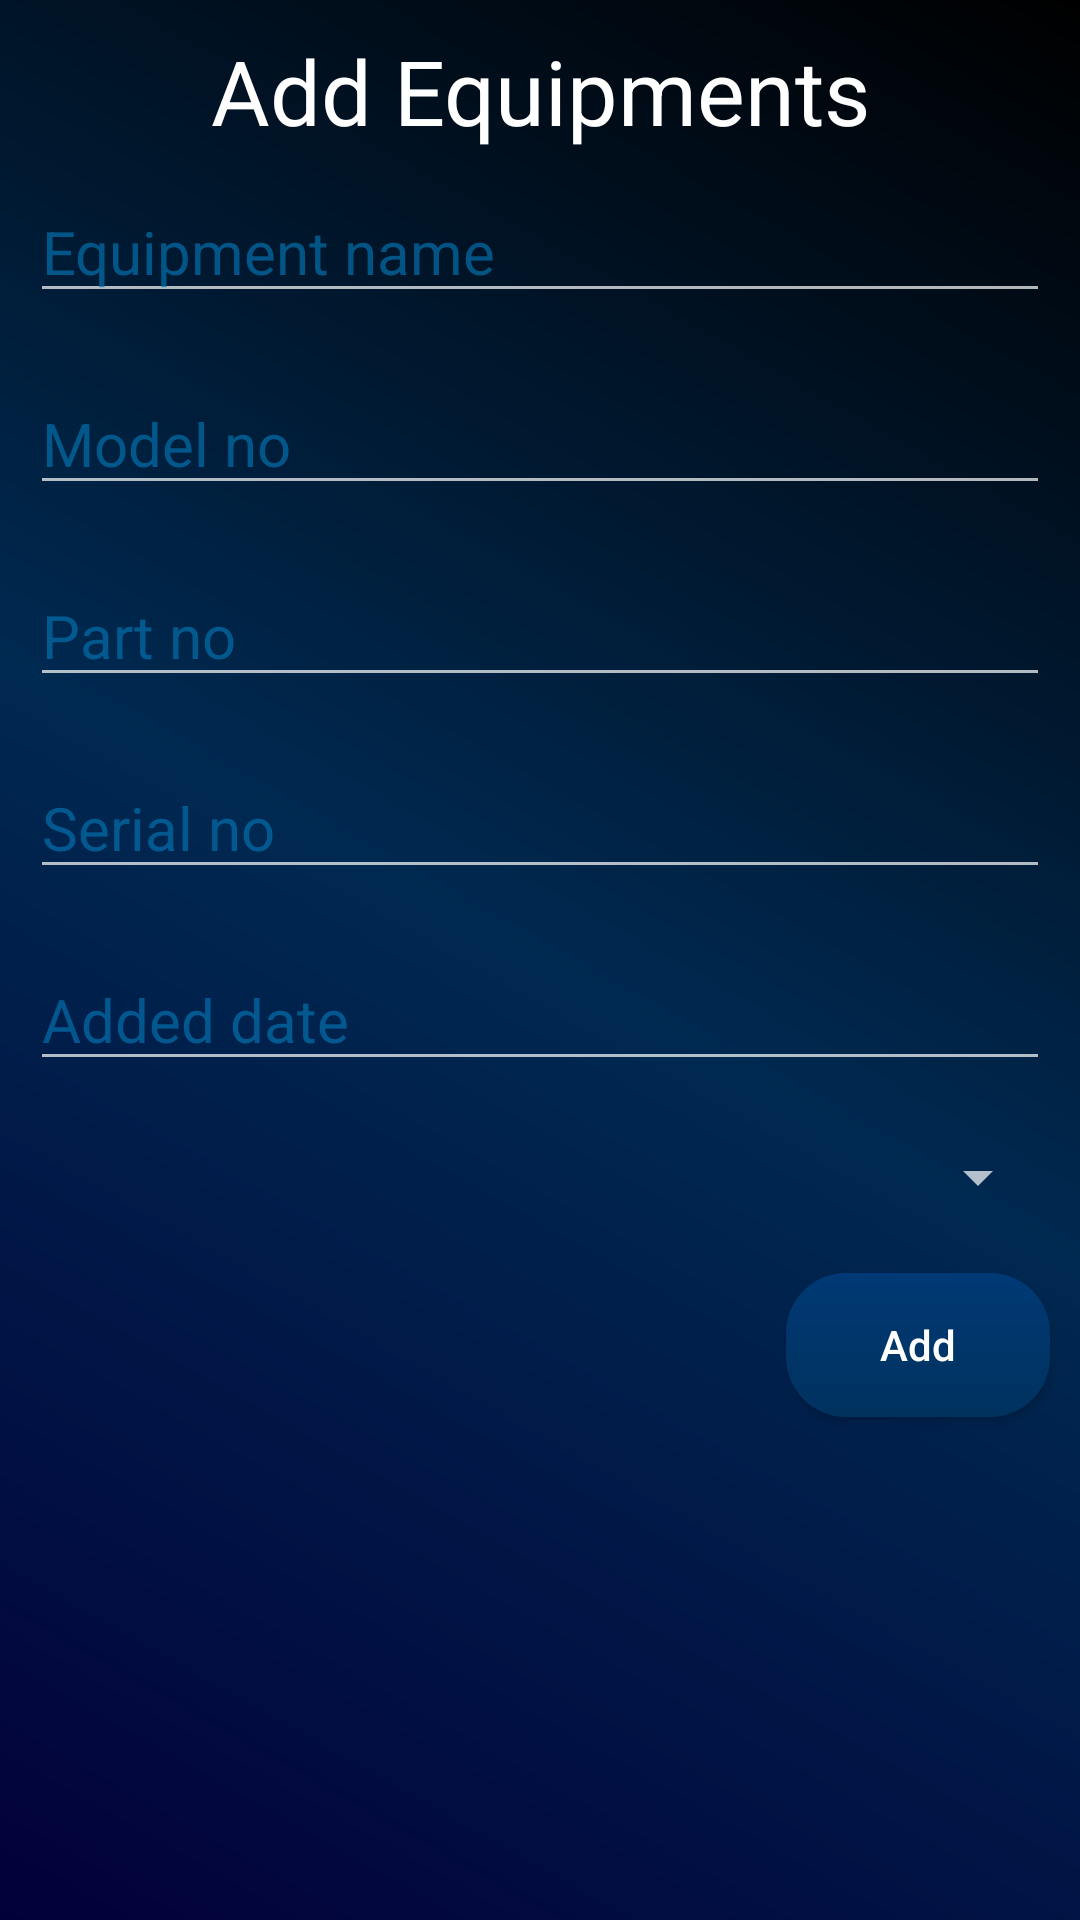

The Android layout XML behind this screen, and the referenced resources:
<!-- AndroidManifest.xml: application theme Theme.EquipmentMGR -->
<!-- res/layout/activity_add_equipment.xml -->
<?xml version="1.0" encoding="utf-8"?>
<LinearLayout xmlns:android="http://schemas.android.com/apk/res/android"
    xmlns:app="http://schemas.android.com/apk/res-auto"
    xmlns:tools="http://schemas.android.com/tools"
    android:layout_width="match_parent"
    android:orientation="vertical"
    android:background="@drawable/background"
    android:layout_height="match_parent"
    tools:context=".addEquipment">

    <TextView
        android:layout_width="match_parent"
        android:layout_height="wrap_content"
        android:text="Add Equipments"
        android:textSize="30dp"
        android:textColor="@color/white"
        android:gravity="center_horizontal"
        android:layout_marginTop="10dp"/>

    <EditText
        android:id="@+id/eNameET"
        android:layout_width="match_parent"
        android:layout_height="wrap_content"
        android:layout_marginHorizontal="10dp"
        android:textSize="20dp"
        android:theme="@style/MyEditText"
        android:textColorHint="@color/lightBlue"
        android:layout_margin="10dp"
        android:textColor="@color/white"
        android:hint="Equipment name"/>

    <EditText
        android:id="@+id/modNoET"
        android:layout_width="match_parent"
        android:layout_height="wrap_content"
        android:layout_marginHorizontal="10dp"
        android:textSize="20dp"
        android:theme="@style/MyEditText"
        android:textColorHint="@color/lightBlue"
        android:layout_margin="10dp"
        android:textColor="@color/white"
        android:hint="Model no"/>

    <EditText
        android:id="@+id/prtNoET"
        android:layout_width="match_parent"
        android:layout_height="wrap_content"
        android:layout_marginHorizontal="10dp"
        android:textSize="20dp"
        android:theme="@style/MyEditText"
        android:textColorHint="@color/lightBlue"
        android:layout_margin="10dp"
        android:textColor="@color/white"
        android:hint="Part no"/>

    <EditText
        android:id="@+id/serNoET"
        android:layout_width="match_parent"
        android:layout_height="wrap_content"
        android:layout_marginHorizontal="10dp"
        android:textSize="20dp"
        android:theme="@style/MyEditText"
        android:textColorHint="@color/lightBlue"
        android:layout_margin="10dp"
        android:textColor="@color/white"
        android:hint="Serial no"/>

    <EditText
        android:id="@+id/addedDateET"
        android:layout_width="match_parent"
        android:layout_height="wrap_content"
        android:layout_marginHorizontal="10dp"
        android:textSize="20dp"
        android:theme="@style/MyEditText"
        android:textColorHint="@color/lightBlue"
        android:layout_margin="10dp"
        android:editable="false"
        android:textColor="@color/white"
        android:hint="Added date"/>

    <Spinner
        android:id="@+id/frequencySpin"
        android:layout_width="match_parent"
        android:layout_height="wrap_content"
        android:layout_marginHorizontal="10dp"
        android:layout_margin="10dp"/>

    <Button
        android:id="@+id/addBtn"
        android:layout_width="wrap_content"
        android:layout_height="wrap_content"
        android:text="@string/addBtn"
        android:background="@drawable/btn_bg"
        android:textAllCaps="false"
        android:layout_margin="10dp"
        android:layout_gravity="right"/>

</LinearLayout>
<!-- resources referenced by this layout -->
<resources>
  <color name="lightBlue">#B20370AC</color>
  <color name="white">#FFFFFFFF</color>
  <!-- drawable background (drawable) -->
  <?xml version="1.0" encoding="utf-8"?>
  <shape xmlns:android="http://schemas.android.com/apk/res/android">
  
      <gradient android:startColor="@color/BtnBlue"
          android:centerColor="@color/darkBlue"
          android:endColor="@color/black"
          android:angle="45"/>
  
  </shape>
  <!-- drawable btn_bg (drawable) -->
  <?xml version="1.0" encoding="utf-8"?>
  <shape xmlns:android="http://schemas.android.com/apk/res/android" android:shape="rectangle">
  
      <corners android:radius="20dp"/>
      <gradient android:startColor="#00325E" android:endColor="#003975" android:angle="90"/>
  
  </shape>
  <string name="addBtn">Add</string>
  <style name="Theme.EquipmentMGR" parent="Theme.AppCompat.NoActionBar">
          
          <item name="colorPrimary">@color/darkBlue</item>
          <item name="colorPrimaryVariant">@color/darkBlue</item>
          <item name="colorOnPrimary">@color/BtnBlue</item>
          
          <item name="colorSecondary">@color/BtnBlue</item>
          <item name="colorSecondaryVariant">@color/white</item>
          <item name="colorOnSecondary">#FFFFFF</item>
          
          <item name="android:statusBarColor" tools:targetApi="l">?attr/colorPrimaryVariant</item>
          
      </style>
  <color name="BtnBlue">#020039</color>
  <color name="darkBlue">#002951</color>
  <color name="black">#FF000000</color>
</resources>
